Run: headless pygame with SDL's dummy video driver; simulated clock (each Clock.tick advances the game by its frame time, no real sleeping); random seed 0; keys injected as events and as key.get_pressed() state; mouse plan: one left click at the window centre at the start of phase 2, then a move to the lower-right quarter at the start of phase 3.
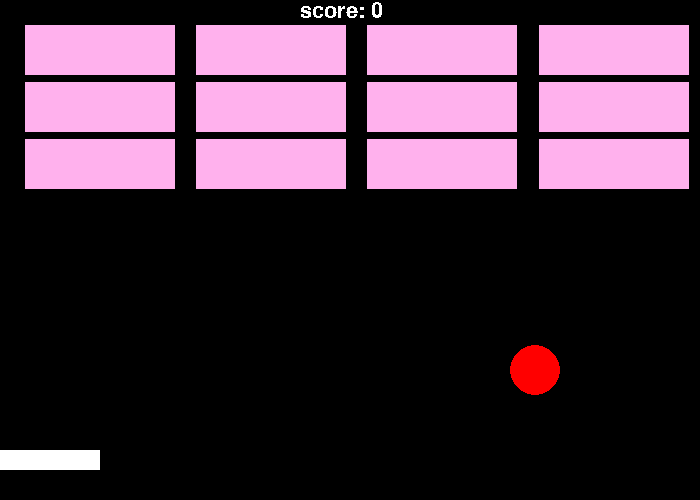
Frame 1 of 4 · flips 1–60 · no input
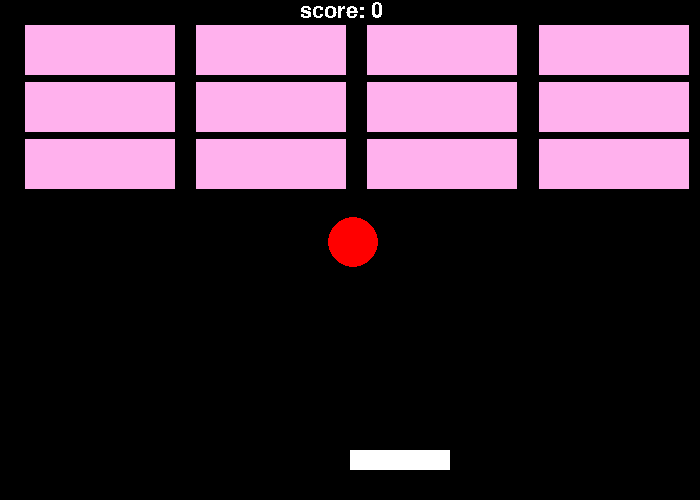
Frame 2 of 4 · flips 61–180 · clicked the window centre · tapped SPACE, RETURN · held RIGHT (→), D
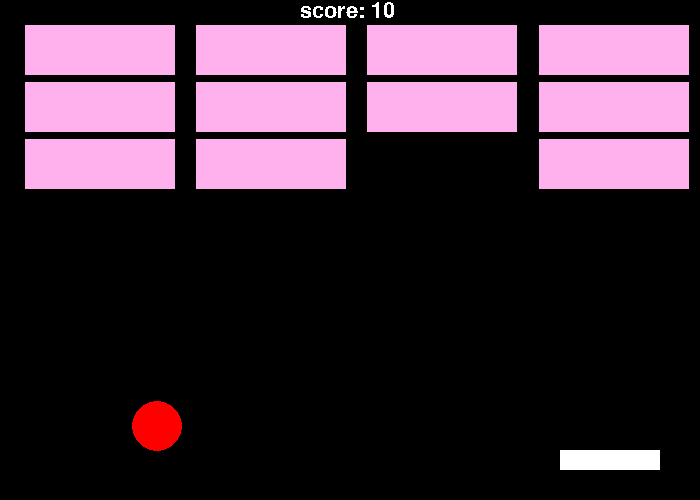
Frame 3 of 4 · flips 181–300 · moved the mouse to the lower-right quarter · held DOWN (↓), S
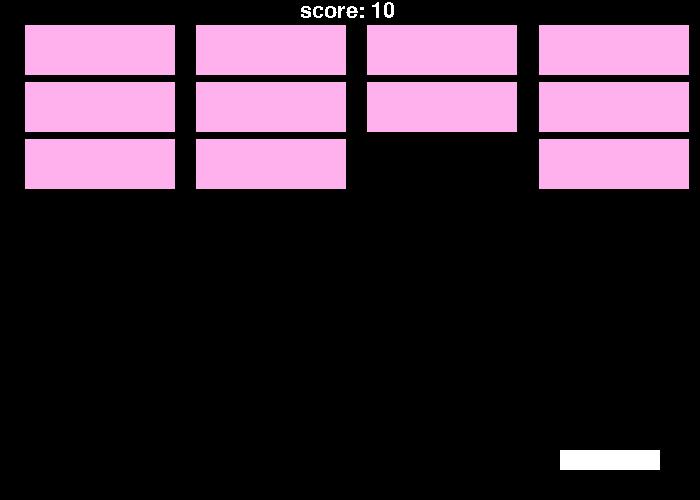
Frame 4 of 4 · flips 301–420 · held LEFT (←), A, UP (↑), W

The pygame program that drew these frames:

import random
import pygame

BLACK = (0,0,0)
WHITE = (255, 255, 255)
GREEN = (0, 255, 0)
RED = (255, 0, 0)
pygame.init()
size = (700, 500)
screen = pygame.display.set_mode(size)


class Ball(object):
    def __init__(self, screen, radius, x, y):
        self.__screen = screen
        self._radius = radius
        self._xLoc = x
        self._yLoc = y
        self.__xVel = 7
        self.__yVel = 2
        w, h = pygame.display.get_surface().get_size()
        self.__width = w
        self.__height = h

    def getXVel(self):
        return self.__xVel

    def getYVel(self):
        return self.__yVel

    def draw(self):
        pygame.draw.circle(screen, (255, 0, 0),
                           (self._xLoc, self._yLoc), self._radius)

    def update(self, paddle, brickwall):
        self._xLoc += self.__xVel
        self._yLoc += self.__yVel
        if self._xLoc <= self._radius:
            self.__xVel *= -1
        elif self._xLoc >= self.__width - self._radius:
            self.__xVel *= -1
        if self._yLoc <= self._radius:
            self.__yVel *= -1
        elif self._yLoc >= self.__width - self._radius:
            return True
        if brickwall.collide(self):
            self.__yVel *= -1
        paddleY = paddle._yLoc
        paddleW = paddle._width
        paddleH = paddle._height
        paddleX = paddle._xLoc
        ballX = self._xLoc
        ballY = self._yLoc
        if ((ballX + self._radius) >= paddleX and ballX <= (paddleX + paddleW)) \
                and ((ballY + self._radius) >= paddleY and ballY <= (paddleY + paddleH)):
            self.__yVel *= -1
        return False



class Paddle(object):
    def __init__(self, screen, width, height, x, y):
        self.__screen = screen
        self._width = width
        self._height = height
        self._xLoc = x
        self._yLoc = y
        w, h = pygame.display.get_surface().get_size()
        self.__W = w
        self.__H = h

    def draw(self):
        pygame.draw.rect(screen, (255, 255, 255), (self._xLoc,
                                             self._yLoc, self._width, self._height), 0)

    def update(self):
        x, y = pygame.mouse.get_pos()
        if x >= 0 and x <= (self.__W - self._width):
            self._xLoc = x


class Brick(pygame.sprite.Sprite):
    def __init__(self, screen, width, height, x, y):
        self.__screen = screen
        self._width = width
        self._height = height
        self._xLoc = x
        self._yLoc = y
        w, h = pygame.display.get_surface().get_size()
        self.__W = w
        self.__H = h
        self.__isInGroup = False

    def draw(self):
        pygame.draw.rect(screen, (255 ,177, 237), (self._xLoc,
                                                  self._yLoc, self._width, self._height), 0)

    def add(self, group):
        group.add(self)
        self.__isInGroup = True

    def remove(self, group):
        group.remove(self)
        self.__isInGroup = False

    def alive(self):
        return self.__isInGroup

    def collide(self, ball):
        brickX = self._xLoc
        brickY = self._yLoc
        brickW = self._width
        brickH = self._height
        ballX = ball._xLoc
        ballY = ball._yLoc
        ballXVel = ball.getXVel()
        ballYVel = ball.getYVel()
        if ((ballX + ball._radius) >= brickX and (ballX + ball._radius) <= (brickX + brickW)) \
                and ((ballY - ball._radius) >= brickY and (ballY - ball._radius)
                     <= (brickY + brickH)):
            return True
        else:
            return False




class BrickWall(pygame.sprite.Group):
    def __init__(self, screen, x, y, width, height):
        self.__screen = screen
        self._x = x
        self._y = y
        self._width = width
        self._height = height
        self._bricks = []
        X = x
        Y = y
        for i in range(3):
            for j in range(4):
                self._bricks.append(Brick(screen, width, height, X, Y))
                X += width + (width / 7.0)
            Y += height + (height / 7.0)
            X = x

    def add(self, brick):
        self._bricks.append(brick)

    def remove(self, brick):
        self._bricks.remove(brick)

    def draw(self):
        for brick in self._bricks:
            if brick != None:
                brick.draw()

    def update(self, ball):
        for i in range(len(self._bricks)):
            if ((self._bricks[i] != None) and self._bricks[i].collide(ball)):
                self._bricks[i] = None
        for brick in self._bricks:
            if brick == None:
                self._bricks.remove(brick)

    def hasWin(self):
        return len(self._bricks) == 0

    def collide(self, ball):
        for brick in self._bricks:
            if brick.collide(ball):
                return True
        return False


ball = Ball(screen, 25, random.randint(1, 700), 250)
paddle = Paddle(screen, 100, 20, 250, 450)
brickWall = BrickWall(screen, 25, 25, 150, 50)
isGameOver = False
gameStatus = True
score = 0
pygame.display.set_caption("Brickout-game")
done = False
clock = pygame.time.Clock()
pygame.font.init()
mgGameOver = pygame.font.SysFont('courier', 32)
mgWin = pygame.font.SysFont('courier', 32)
mgScore = pygame.font.SysFont('courier', 32)
textsurfaceGameOver = mgGameOver.render('Game Over!', False, WHITE)
textsurfaceWin = mgWin.render("You win!", False, WHITE)
textsurfaceScore = mgScore.render("score: " + str(score), False, WHITE)
while not done:
    for event in pygame.event.get():
        if event.type == pygame.QUIT:
            done = True
    screen.fill(BLACK)
    if gameStatus:
        brickWall.draw()
        if brickWall.collide(ball):
            score += 10
        textsurfaceScore = mgScore.render(
            "score: " + str(score), False, WHITE)
        screen.blit(textsurfaceScore, (300, 0))
        brickWall.update(ball)
        paddle.draw()
        paddle.update()
        if ball.update(paddle, brickWall):
            isGameOver = True
            gameStatus = False
        if brickWall.hasWin():
            gameStatus = False
        ball.draw()
    else:
        if isGameOver:
            screen.blit(textsurfaceGameOver, (0, 0))
            textsurfaceScore = mgScore.render(
                "score: " + str(score), False, WHITE)
            screen.blit(textsurfaceScore, (300, 0))
        elif brickWall.hasWin():
            screen.blit(textsurfaceWin, (0, 0))
            textsurfaceScore = mgScore.render(
                "score: " + str(score), False, WHITE)
            screen.blit(textsurfaceScore, (300, 0))
    pygame.display.flip()
    clock.tick(60)
pygame.quit()
